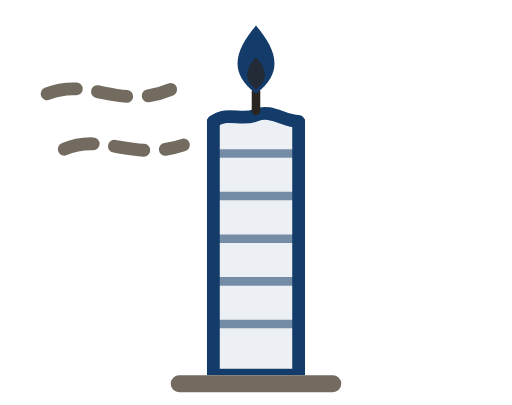
t = 0.00 s
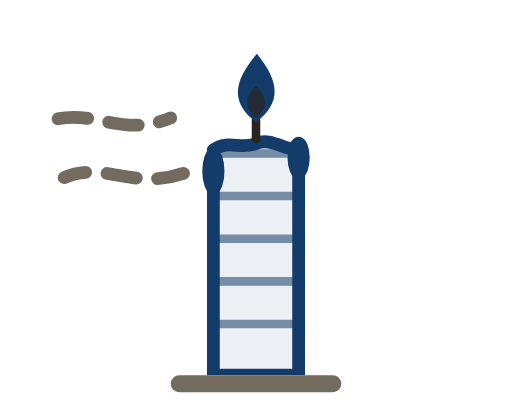
t = 1.67 s
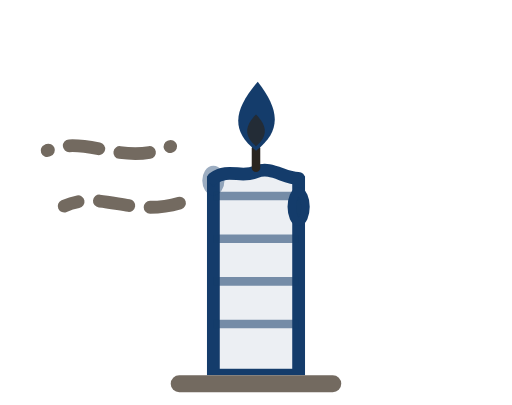
t = 3.33 s
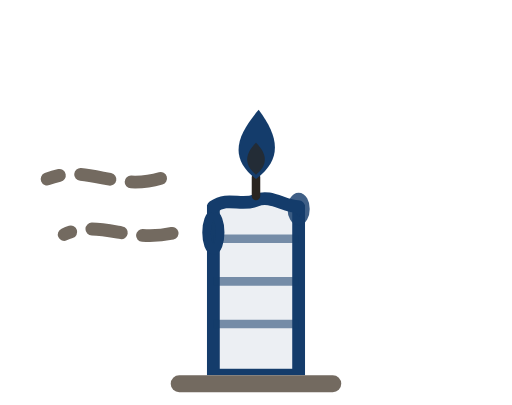
t = 5.00 s
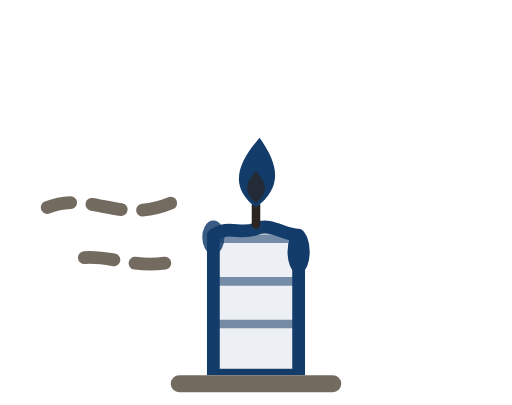
t = 6.67 s
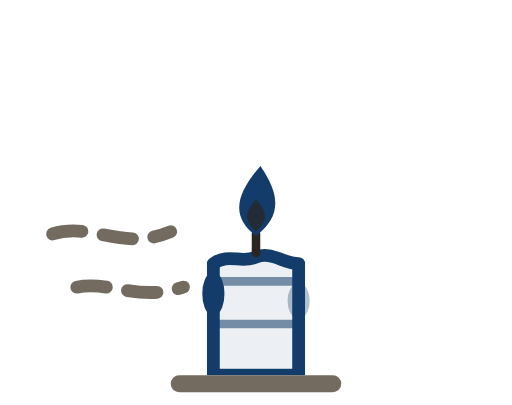
t = 8.33 s

The animated SVG that drew these frames (rendered in a browser with its animation timeline set to each time). Animation: 12 SMIL elements (animate=11,animateTransform=1); frames cover the first 8.33 s, repeats indefinitely.

<svg width="240" height="190" viewBox="0 0 240 190" xmlns="http://www.w3.org/2000/svg">
<!-- The candle burns down under an animated clip, so the hour bands are eaten
     by the flame instead of each needing its own animation. -->
<defs>
  <clipPath id="t13-c-burn">
    <rect x="94" y="52" width="52" height="124">
      <animate attributeName="y" values="56;152" dur="12s" repeatCount="indefinite"/>
      <animate attributeName="height" values="120;24" dur="12s" repeatCount="indefinite"/>
    </rect>
  </clipPath>
</defs>
<g clip-path="url(#t13-c-burn)">
  <rect x="100" y="52" width="40" height="124" stroke="#143C6B" stroke-width="6" fill="#143C6B" fill-opacity="0.08"/>
  <g stroke="#143C6B" stroke-opacity="0.55" stroke-width="4">
    <line x1="100" y1="72" x2="140" y2="72"/>
    <line x1="100" y1="92" x2="140" y2="92"/>
    <line x1="100" y1="112" x2="140" y2="112"/>
    <line x1="100" y1="132" x2="140" y2="132"/>
    <line x1="100" y1="152" x2="140" y2="152"/>
  </g>
</g>
<g>
  <animateTransform attributeName="transform" type="translate" values="0 0;0 96" dur="12s" repeatCount="indefinite"/>
  <path d="M22 44 C42 36 56 52 80 42" stroke="#736A60" stroke-width="6" fill="none" stroke-linecap="round" stroke-dasharray="14 10">
    <animate attributeName="stroke-dashoffset" values="48;0" dur="1.5s" repeatCount="indefinite"/>
  </path>
  <path d="M30 70 C48 62 62 76 86 68" stroke="#736A60" stroke-width="6" fill="none" stroke-linecap="round" stroke-dasharray="14 10">
    <animate attributeName="stroke-dashoffset" values="48;0" dur="1.8s" repeatCount="indefinite"/>
  </path>
  <ellipse cx="100" cy="58" rx="3.2" ry="4" fill="#143C6B" fill-opacity="0.35" stroke="#143C6B" stroke-width="4">
    <animate attributeName="cy" values="58;58;80" keyTimes="0;0.22;1" dur="3.1s" repeatCount="indefinite"/>
    <animate attributeName="ry" values="4;9.5;6" keyTimes="0;0.45;1" dur="3.1s" repeatCount="indefinite"/>
    <animate attributeName="opacity" values="0;1;1;0" keyTimes="0;0.18;0.82;1" dur="3.1s" repeatCount="indefinite"/>
  </ellipse>
  <ellipse cx="140" cy="58" rx="3.2" ry="4" fill="#143C6B" fill-opacity="0.35" stroke="#143C6B" stroke-width="4">
    <animate attributeName="cy" values="58;58;76" keyTimes="0;0.28;1" dur="4.3s" repeatCount="indefinite"/>
    <animate attributeName="ry" values="4;8.5;6" keyTimes="0;0.45;1" dur="4.3s" repeatCount="indefinite"/>
    <animate attributeName="opacity" values="0;1;1;0" keyTimes="0;0.2;0.8;1" dur="4.3s" repeatCount="indefinite"/>
  </ellipse>
  <path d="M100 57 C107 52 113 57 120 54 C127 51 133 57 140 57" fill="none" stroke="#143C6B" stroke-width="6" stroke-linecap="round"/>
  <line x1="120" y1="52" x2="120" y2="43" stroke="#2A2520" stroke-width="4" stroke-linecap="round"/>
  <path d="M120 12 C130 24 133 34 120 44 C107 34 110 24 120 12 Z" fill="#143C6B">
    <animate attributeName="d" values="M120 12 C130 24 133 34 120 44 C107 34 110 24 120 12 Z;M125 10 C132 24 132 35 120 44 C108 35 113 23 125 10 Z;M120 12 C130 24 133 34 120 44 C107 34 110 24 120 12 Z" dur="1.6s" repeatCount="indefinite"/>
  </path>
  <path d="M120 27 C125 32 126 37 120 42 C114 37 115 32 120 27 Z" fill="#2A2520" fill-opacity="0.7"/>
</g>
<rect x="80" y="176" width="80" height="8" rx="4" fill="#736A60"/>
</svg>
